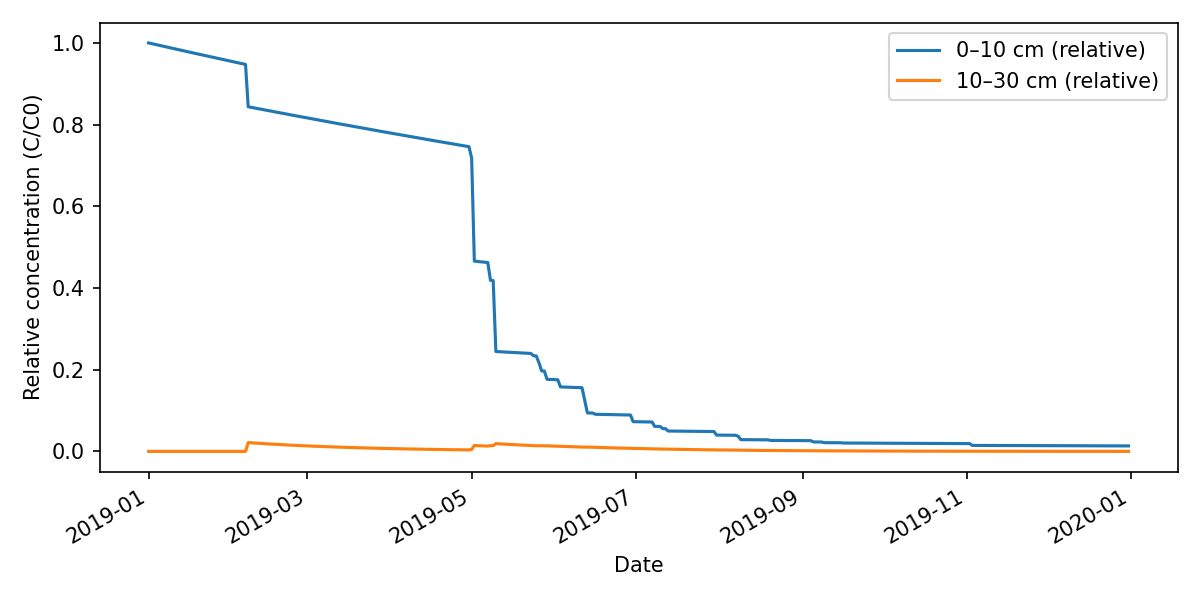

The file beside this chart, header and first rows:
Date, rain_mm, et0_mm, cumulative_infiltration_mm, top_rel_conc, subsoil_rel_conc
2019-01-01, 0.0, 7.5, 0.0, 1.0, 0.0001
2019-01-02, 0.0, 6.9, 0.0, 0.9985, 0.0001
2019-01-03, 0.0, 7.8, 0.0, 0.997, 0.0001
2019-01-04, 0.0, 9.1, 0.0, 0.9955, 0.0001
2019-01-05, 0.0, 3.8, 0.0, 0.994, 0.0001
2019-01-06, 0.0, 6.0, 0.0, 0.9925, 0.0001
2019-01-07, 0.0, 6.0, 0.0, 0.991, 0.0001
2019-01-08, 0.0, 7.1, 0.0, 0.9896, 0.0001
2019-01-09, 0.0, 4.9, 0.0, 0.9881, 0.0001
2019-01-10, 0.0, 5.7, 0.0, 0.9866, 0.0001
2019-01-11, 0.0, 7.7, 0.0, 0.9851, 0.0001
2019-01-12, 0.0, 8.5, 0.0, 0.9836, 0.0001
2019-01-13, 0.0, 7.6, 0.0, 0.9822, 0.0001
2019-01-14, 0.0, 8.4, 0.0, 0.9807, 0.0001
2019-01-15, 0.0, 8.7, 0.0, 0.9792, 0.0001
2019-01-16, 0.0, 8.6, 0.0, 0.9778, 0.0001
2019-01-17, 0.0, 6.1, 0.0, 0.9763, 0.0001
2019-01-18, 0.0, 4.0, 0.0, 0.9748, 0.0001
2019-01-19, 0.0, 6.2, 0.0, 0.9734, 0.0001
2019-01-20, 0.0, 7.2, 0.0, 0.9719, 0.0001
2019-01-21, 0.0, 7.1, 0.0, 0.9704, 0.0001
2019-01-22, 0.0, 8.2, 0.0, 0.969, 0.0001
2019-01-23, 0.0, 7.1, 0.0, 0.9675, 0.0001
2019-01-24, 0.0, 8.4, 0.0, 0.9661, 0.0001
2019-01-25, 0.0, 7.4, 0.0, 0.9646, 0.0001
2019-01-26, 0.0, 6.4, 0.0, 0.9632, 0.0001
2019-01-27, 0.0, 4.7, 0.0, 0.9618, 0.0001
2019-01-28, 0.0, 7.0, 0.0, 0.9603, 0.0001
2019-01-29, 0.0, 7.5, 0.0, 0.9589, 0.0001
2019-01-30, 0.0, 8.0, 0.0, 0.9574, 0.0001
2019-01-31, 0.0, 4.3, 0.0, 0.956, 0.0001
2019-02-01, 0.0, 6.5, 0.0, 0.9546, 0.0001
2019-02-02, 0.0, 7.4, 0.0, 0.9531, 0.0001
2019-02-03, 0.0, 8.1, 0.0, 0.9517, 0.0001
2019-02-04, 0.0, 5.1, 0.0, 0.9503, 0.0001
2019-02-05, 0.0, 6.7, 0.0, 0.9489, 0.0001
2019-02-06, 0.0, 6.1, 0.0, 0.9474, 0.0001
2019-02-07, 13.0, 6.0, 7.0, 0.8437, 0.02158
2019-02-08, 0.0, 4.4, 7.0, 0.8424, 0.02112
2019-02-09, 0.0, 3.5, 7.0, 0.8412, 0.02067
2019-02-10, 0.0, 5.7, 7.0, 0.8399, 0.02023
2019-02-11, 0.0, 6.1, 7.0, 0.8386, 0.0198
2019-02-12, 0.0, 1.8, 7.0, 0.8374, 0.01938
2019-02-13, 0.0, 4.6, 7.0, 0.8361, 0.01897
2019-02-14, 0.0, 5.4, 7.0, 0.8349, 0.01856
2019-02-15, 0.0, 5.8, 7.0, 0.8336, 0.01817
2019-02-16, 0.0, 6.4, 7.0, 0.8324, 0.01778
2019-02-17, 0.0, 6.5, 7.0, 0.8311, 0.0174
2019-02-18, 0.0, 3.2, 7.0, 0.8299, 0.01703
2019-02-19, 0.0, 5.1, 7.0, 0.8286, 0.01667
2019-02-20, 0.0, 5.5, 7.0, 0.8274, 0.01632
2019-02-21, 0.0, 5.5, 7.0, 0.8262, 0.01597
2019-02-22, 0.0, 6.1, 7.0, 0.8249, 0.01563
2019-02-23, 0.0, 6.0, 7.0, 0.8237, 0.0153
2019-02-24, 0.0, 6.2, 7.0, 0.8224, 0.01497
2019-02-25, 0.0, 6.2, 7.0, 0.8212, 0.01465
2019-02-26, 0.0, 6.4, 7.0, 0.82, 0.01434
2019-02-27, 0.0, 6.4, 7.0, 0.8188, 0.01404
2019-02-28, 0.0, 6.8, 7.0, 0.8175, 0.01374
2019-03-01, 0.0, 6.4, 7.0, 0.8163, 0.01345
... 305 more rows
